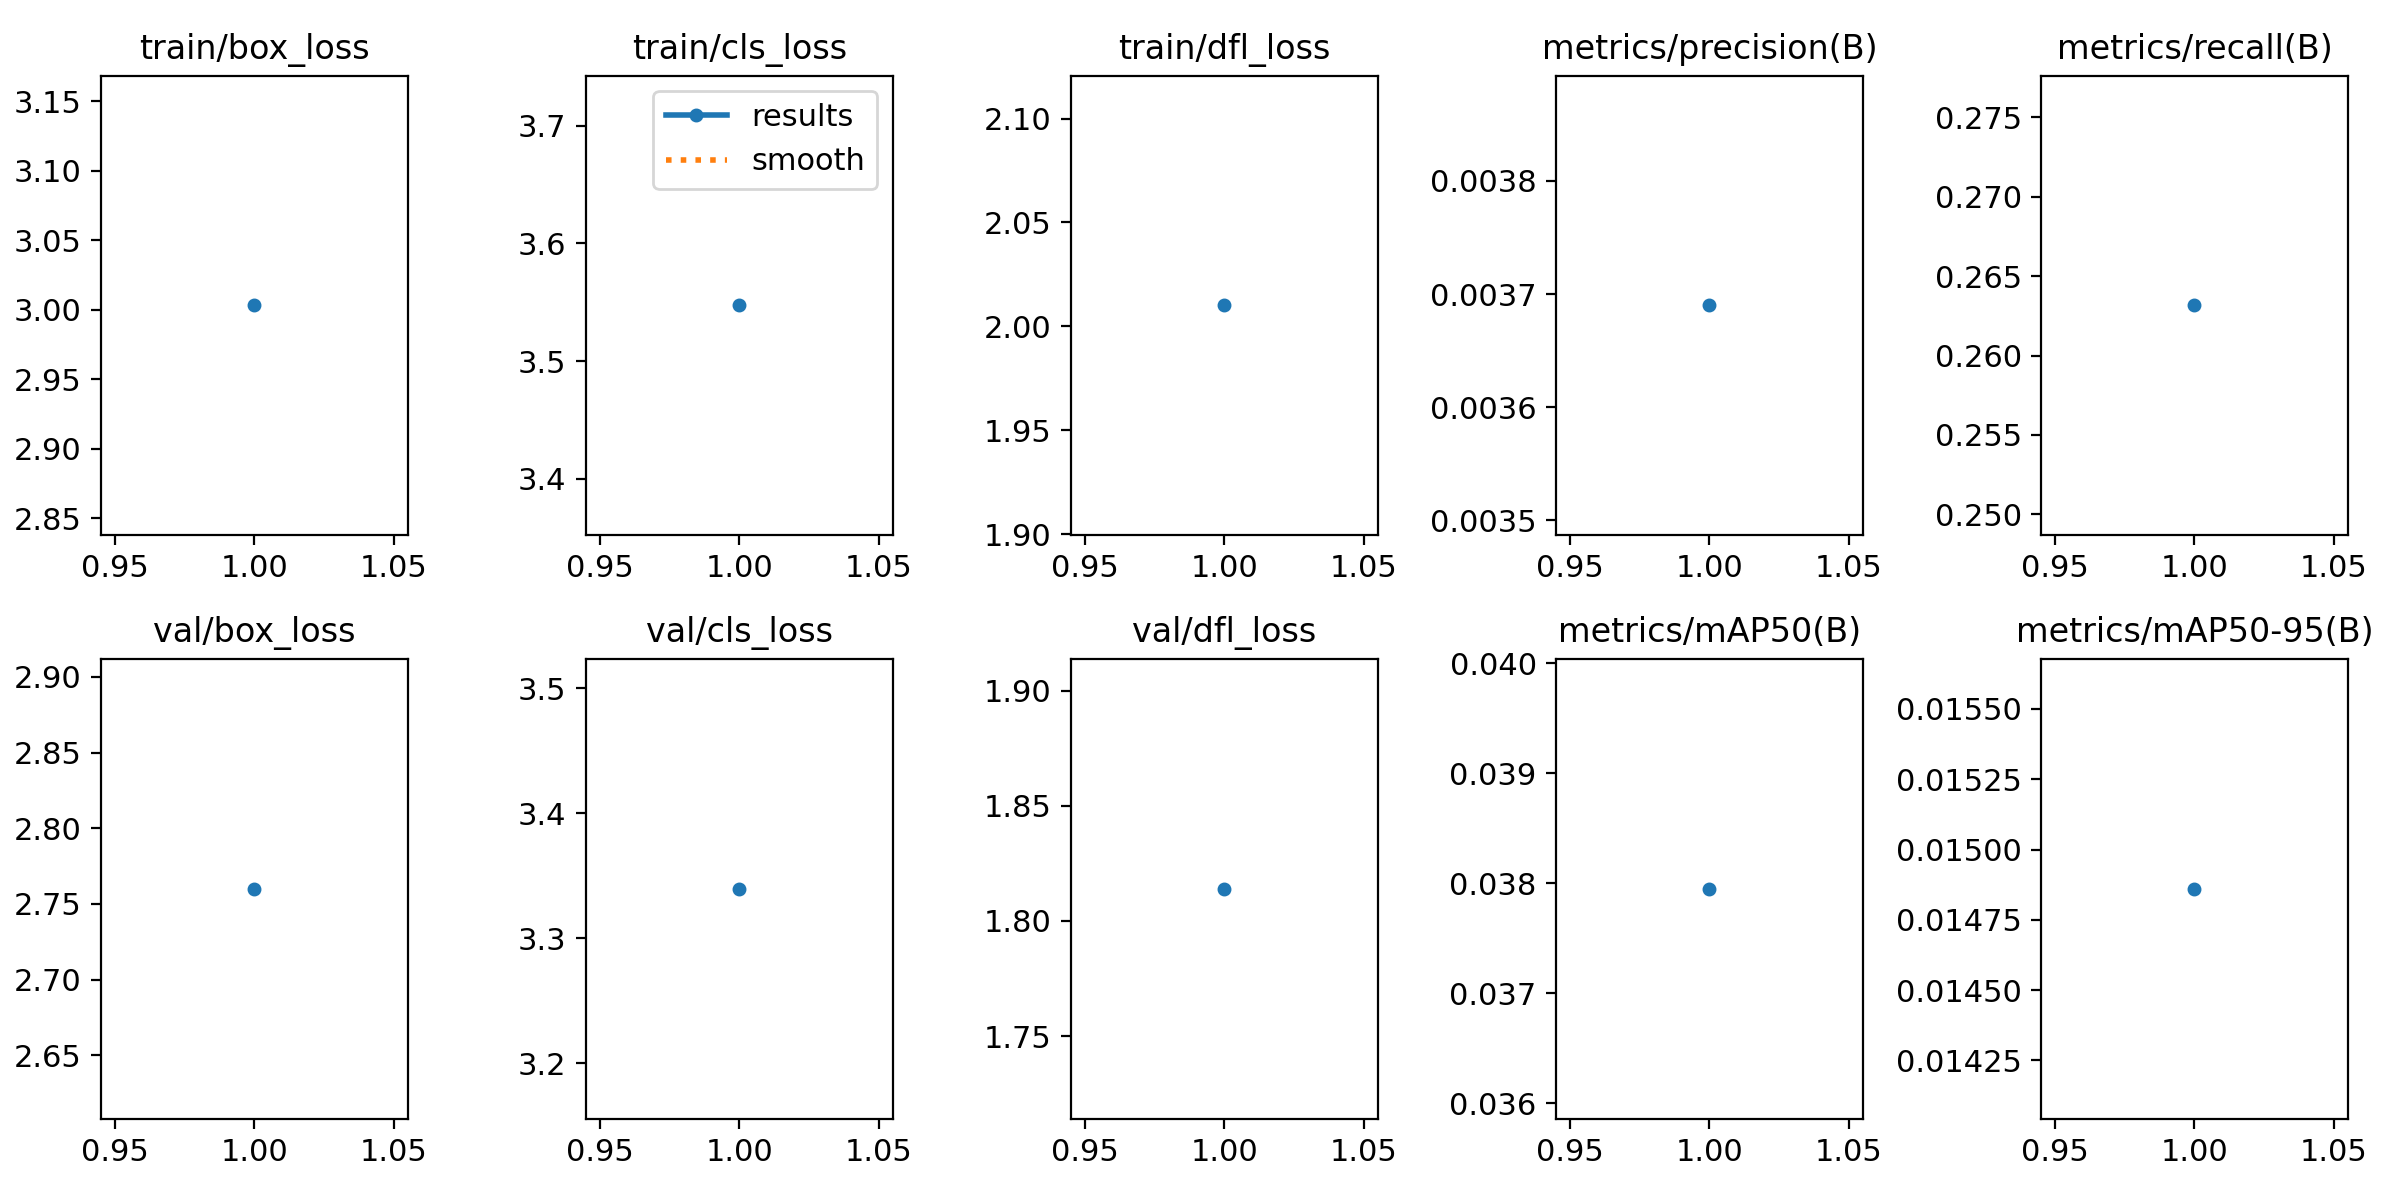

The file beside this chart, header and first rows:
epoch, time, train/box_loss, train/cls_loss, train/dfl_loss, metrics/precision(B), metrics/recall(B), metrics/mAP50(B), metrics/mAP50-95(B), val/box_loss, val/cls_loss, val/dfl_loss, lr/pg0, lr/pg1, lr/pg2
1, 23.19, 3.003, 3.547, 2.01, 0.00369, 0.2632, 0.03795, 0.01486, 2.76, 3.339, 1.814, 0.0003001, 0.0003001, 0.0003001
